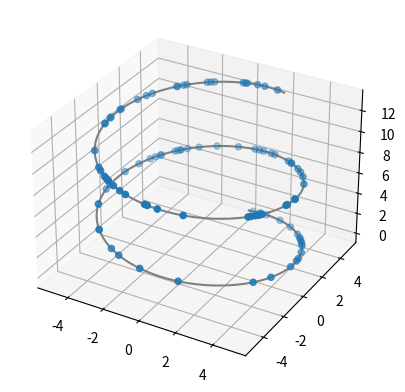

The script that saved this image:
#方法一，利用关键字
from matplotlib import pyplot as plt
from mpl_toolkits.mplot3d import Axes3D

#定义坐标轴
fig = plt.figure()
ax1 = plt.axes(projection='3d')
#ax = fig.add_subplot(111,projection='3d')  #这种方法也可以画多个子图



import numpy as np
z = np.linspace(0,13,1000)
x = 5*np.sin(z)
y = 5*np.cos(z)
zd = 13*np.random.random(100)
xd = 5*np.sin(zd)
yd = 5*np.cos(zd)
ax1.scatter3D(xd,yd,zd, cmap='Blues')  #绘制散点图
ax1.plot3D(x,y,z,'gray')    #绘制空间曲线
plt.show()
